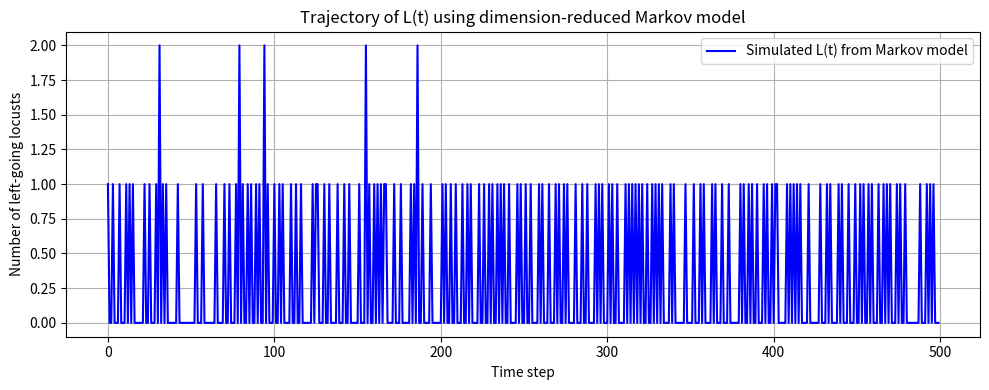

Reproduce this figure in Python.
import numpy as np
import matplotlib.pyplot as plt
from tqdm import tqdm

# Parameters
N = 20
C = 1.0
v_abs = 0.001
r = 0.045
P = 0.015
timesteps = 500
runs = 1

# Initialize matrices
A = np.zeros((N + 1, N + 1), dtype=int)  # transition counts
M = np.zeros(N + 1, dtype=int)          # occurrence counts

# Run simulations
for run in tqdm(range(runs), desc="Running simulations"):
    positions = np.random.rand(N)
    velocities = np.random.choice([-v_abs, v_abs], size=N)
    left_count = np.sum(velocities < 0)

    for t in range(timesteps):
        new_velocities = velocities.copy()
        for i in range(N):
            distances = np.abs(positions - positions[i])
            distances = np.minimum(distances, C - distances)
            in_range = (distances <= r) & (np.arange(N) != i)
            left = np.sum(velocities[in_range] < 0)
            right = np.sum(velocities[in_range] > 0)

            if velocities[i] < 0 and right > left:
                new_velocities[i] = v_abs
            elif velocities[i] > 0 and left > right:
                new_velocities[i] = -v_abs

            if np.random.rand() < P:
                new_velocities[i] *= -1

        velocities = new_velocities
        positions = (positions + velocities) % C

        new_left_count = np.sum(velocities < 0)

        # Record transition and state count
        A[left_count][new_left_count] += 1
        M[left_count] += 1

        left_count = new_left_count

# Compute transition probabilities P[i][j] = A[i][j] / M[i]
P = np.zeros_like(A, dtype=float)
for i in range(N + 1):
    if M[i] > 0:
        P[i, :] = A[i, :] / M[i]

# --- Simulate Markov chain using P ---
L_trajectory = []
L = np.random.randint(0, N + 1)  # initial state

for t in range(timesteps):
    L_trajectory.append(L)
    probs = P[L]
    if probs.sum() == 0:  # no transition data; stay in place
        break
    L = np.random.choice(np.arange(N + 1), p=probs)

# --- Plot L_trajectory (dimension-reduced model) ---
plt.figure(figsize=(10, 4))
plt.plot(L_trajectory, label='Simulated L(t) from Markov model', color='blue')
plt.xlabel('Time step')
plt.ylabel('Number of left-going locusts')
plt.title('Trajectory of L(t) using dimension-reduced Markov model')
plt.grid(True)
plt.legend()
plt.tight_layout()
plt.show()
